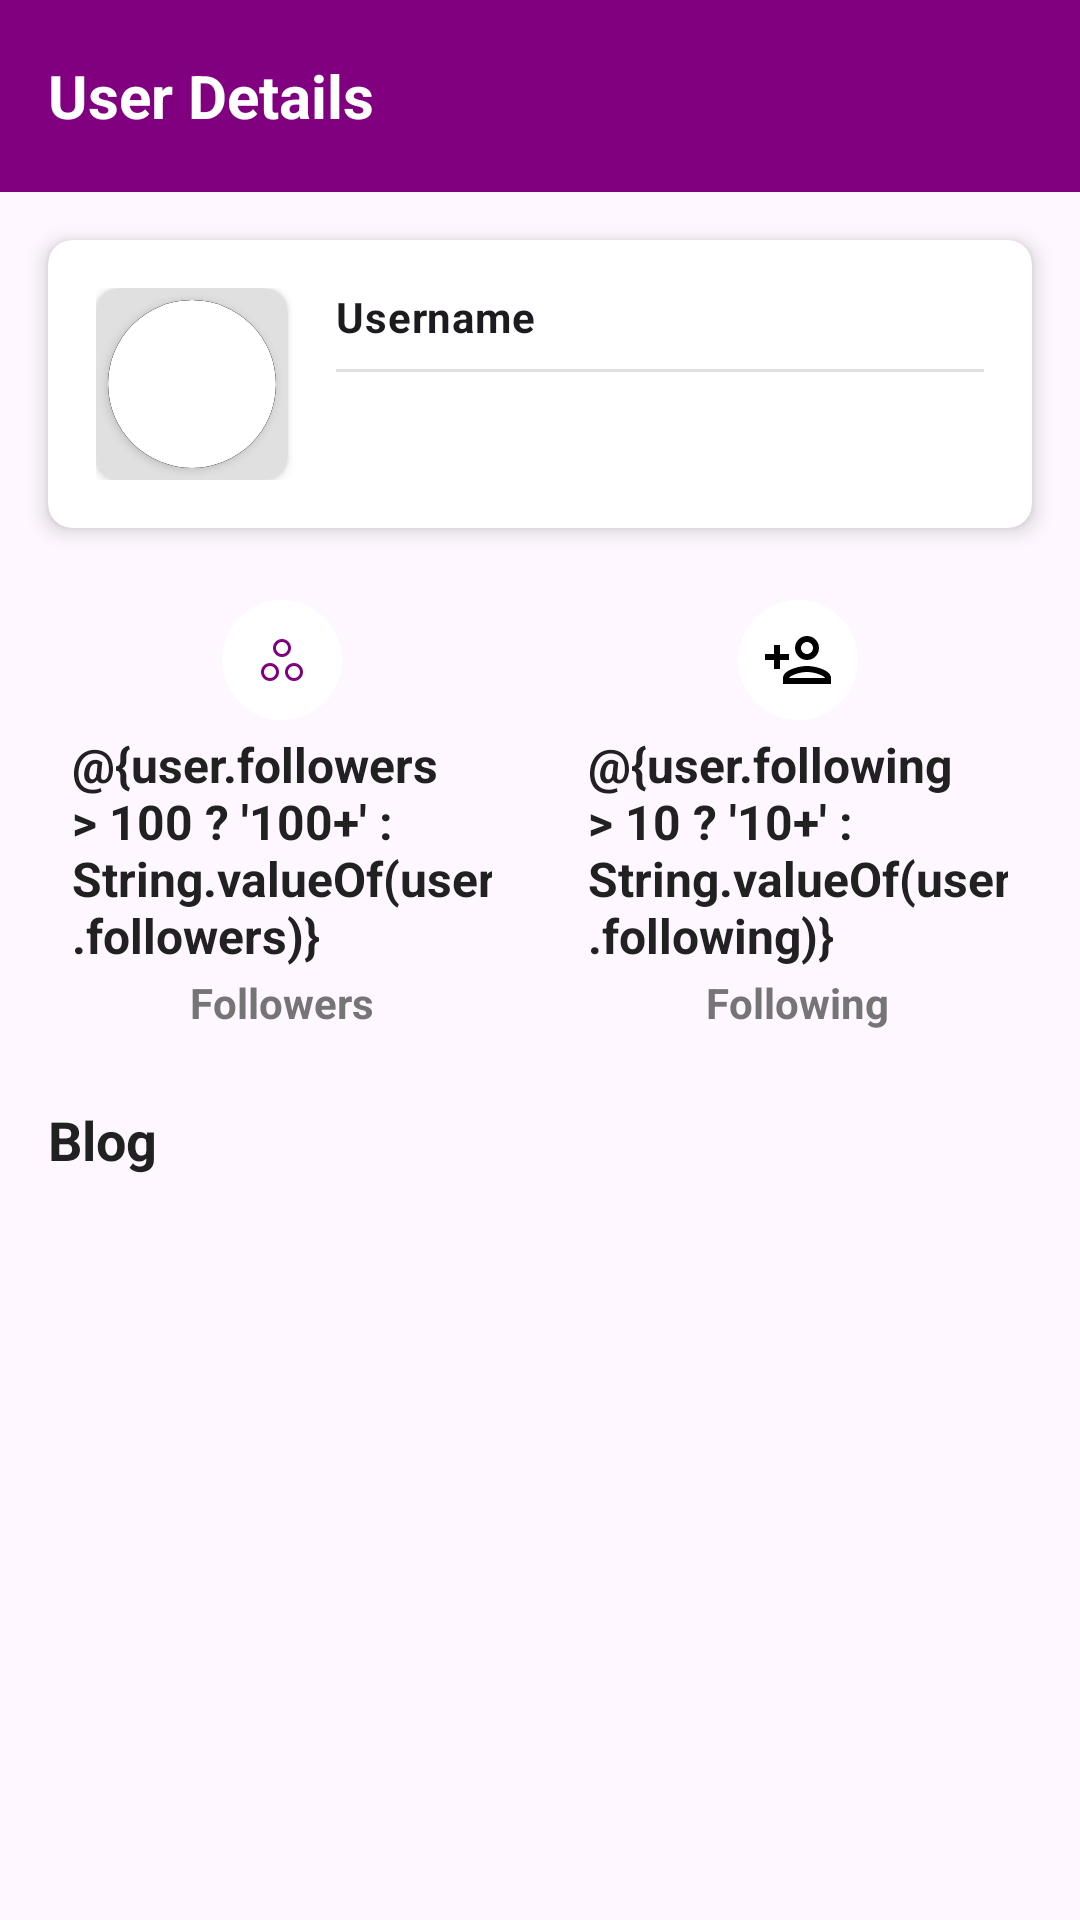

The Android layout XML behind this screen, and the referenced resources:
<!-- AndroidManifest.xml: application theme Theme.AndroidGithubUsers -->
<!-- res/layout/activity_user_detail.xml -->
<?xml version="1.0" encoding="utf-8"?>
<androidx.constraintlayout.widget.ConstraintLayout
    xmlns:android="http://schemas.android.com/apk/res/android"
    xmlns:app="http://schemas.android.com/apk/res-auto"
    xmlns:tools="http://schemas.android.com/tools"
    android:layout_width="match_parent"
    android:layout_height="match_parent"
    tools:context=".ui.userdetail.UserDetailActivity">

    <androidx.appcompat.widget.Toolbar
        android:id="@+id/toolbar"
        android:layout_width="0dp"
        android:layout_height="?attr/actionBarSize"
        android:background="#800080"
        app:layout_constraintTop_toTopOf="parent"
        app:layout_constraintStart_toStartOf="parent"
        app:layout_constraintEnd_toEndOf="parent">

        <ImageButton
            android:id="@+id/backButton"
            android:layout_width="wrap_content"
            android:layout_height="wrap_content"
            android:src="@drawable/ic_arrow_back"
            android:background="?attr/selectableItemBackgroundBorderless"
            android:contentDescription="@string/back_button_description" />

        <TextView
            android:layout_width="wrap_content"
            android:layout_height="wrap_content"
            android:text="User Details"
            android:textColor="@android:color/white"
            android:textSize="20sp"
            android:textStyle="bold"
            android:layout_marginStart="16dp" />

    </androidx.appcompat.widget.Toolbar>

    <androidx.cardview.widget.CardView
        android:id="@+id/userInfoCardView"
        android:layout_width="0dp"
        android:layout_height="wrap_content"
        android:layout_marginTop="16dp"
        android:layout_marginHorizontal="16dp"
        app:cardBackgroundColor="@android:color/white"
        app:cardElevation="4dp"
        app:cardCornerRadius="8dp"
        app:layout_constraintTop_toBottomOf="@id/toolbar"
        app:layout_constraintStart_toStartOf="parent"
        app:layout_constraintEnd_toEndOf="parent">

        <include
            android:id="@+id/userInfoLayout"
            layout="@layout/layout_user_info"
            android:layout_width="match_parent"
            android:layout_height="wrap_content" />
    </androidx.cardview.widget.CardView>
    
    <LinearLayout
        android:id="@+id/followersLayout"
        android:layout_width="0dp"
        android:layout_height="wrap_content"
        android:orientation="vertical"
        android:gravity="center"
        app:layout_constraintTop_toBottomOf="@id/userInfoCardView"
        app:layout_constraintStart_toStartOf="parent"
        app:layout_constraintEnd_toStartOf="@+id/followingLayout"
        android:layout_marginTop="16dp"
        android:layout_marginStart="16dp"
        android:layout_marginEnd="8dp"
        android:padding="8dp">

        <FrameLayout
            android:layout_width="40dp"
            android:layout_height="40dp"
            android:background="@drawable/circular_background">

            <ImageView
                android:layout_width="24dp"
                android:layout_height="24dp"
                android:layout_gravity="center"
                android:src="@drawable/ic_followers"
                android:contentDescription="Followers"
                app:tint="@color/colorPrimary" />
        </FrameLayout>

        <TextView
            android:id="@+id/followersCountTextView"
            android:layout_width="wrap_content"
            android:layout_height="wrap_content"
            android:textSize="16sp"
            android:textStyle="bold"
            android:textColor="@color/textPrimary"
            android:layout_marginTop="4dp"
            android:text="@{user.followers > 100 ? '100+' : String.valueOf(user.followers)}" />

        <TextView
            android:layout_width="wrap_content"
            android:layout_height="wrap_content"
            android:textSize="14sp"
            android:textStyle="bold"
            android:textColor="@color/textSecondary"
            android:layout_marginTop="2dp"
            android:text="Followers" />
    </LinearLayout>

    <LinearLayout
        android:id="@+id/followingLayout"
        android:layout_width="0dp"
        android:layout_height="wrap_content"
        android:orientation="vertical"
        android:gravity="center"
        app:layout_constraintTop_toBottomOf="@id/userInfoCardView"
        app:layout_constraintStart_toEndOf="@id/followersLayout"
        app:layout_constraintEnd_toEndOf="parent"
        android:layout_marginTop="16dp"
        android:layout_marginStart="8dp"
        android:layout_marginEnd="16dp"
        android:padding="8dp">

        <FrameLayout
            android:layout_width="40dp"
            android:layout_height="40dp"
            android:background="@drawable/circular_background">

            <ImageView
                android:layout_width="24dp"
                android:layout_height="24dp"
                android:layout_gravity="center"
                android:src="@drawable/ic_following"
                android:contentDescription="Following icon" />
        </FrameLayout>

        <TextView
            android:id="@+id/followingCountTextView"
            android:layout_width="wrap_content"
            android:layout_height="wrap_content"
            android:textSize="16sp"
            android:textStyle="bold"
            android:textColor="@color/textPrimary"
            android:layout_marginTop="4dp"
            android:text="@{user.following > 10 ? '10+' : String.valueOf(user.following)}" />

        <TextView
            android:layout_width="wrap_content"
            android:layout_height="wrap_content"
            android:textSize="14sp"
            android:textStyle="bold"
            android:textColor="@color/textSecondary"
            android:layout_marginTop="2dp"
            android:text="Following" />
    </LinearLayout>

    <LinearLayout
        android:id="@+id/blogLayout"
        android:layout_width="0dp"
        android:layout_height="wrap_content"
        android:orientation="vertical"
        app:layout_constraintTop_toBottomOf="@id/followersLayout"
        app:layout_constraintStart_toStartOf="parent"
        app:layout_constraintEnd_toEndOf="parent"
        android:layout_marginTop="16dp"
        android:layout_marginHorizontal="16dp">

        <TextView
            android:layout_width="wrap_content"
            android:layout_height="wrap_content"
            android:text="Blog"
            android:textSize="18sp"
            android:textStyle="bold"
            android:textColor="@color/textPrimary" />

        <TextView
            android:id="@+id/blogTextView"
            android:layout_width="wrap_content"
            android:layout_height="wrap_content"
            android:textSize="16sp"
            android:layout_marginTop="4dp"
            android:textColor="#0366d6"
            android:autoLink="web" />
    </LinearLayout>
</androidx.constraintlayout.widget.ConstraintLayout>
<!-- res/layout/layout_user_info.xml (included above) -->
<?xml version="1.0" encoding="utf-8"?>
<androidx.constraintlayout.widget.ConstraintLayout
    xmlns:android="http://schemas.android.com/apk/res/android"
    xmlns:app="http://schemas.android.com/apk/res-auto"
    android:layout_width="match_parent"
    android:layout_height="wrap_content"
    android:padding="16dp">

    <androidx.cardview.widget.CardView
        android:id="@+id/avatar_background"
        android:layout_width="64dp"
        android:layout_height="64dp"
        app:cardBackgroundColor="#E0E0E0"
        app:cardCornerRadius="8dp"
        app:layout_constraintStart_toStartOf="parent"
        app:layout_constraintTop_toTopOf="parent">

        <androidx.cardview.widget.CardView
            android:layout_width="56dp"
            android:layout_height="56dp"
            android:layout_gravity="center"
            app:cardCornerRadius="28dp">

            <ImageView
                android:id="@+id/user_avatar"
                android:layout_width="56dp"
                android:layout_height="56dp"
                android:layout_gravity="center"
                android:background="@color/black"
                android:contentDescription="@string/user_avatar"
                android:scaleType="centerCrop"
                android:src="@drawable/circular_background" />
        </androidx.cardview.widget.CardView>
    </androidx.cardview.widget.CardView>

    <TextView
        android:id="@+id/user_name"
        android:layout_width="0dp"
        android:layout_height="wrap_content"
        android:layout_marginStart="16dp"
        android:text="Username"
        android:textAppearance="?attr/textAppearanceBodyMedium"
        android:textStyle="bold"
        app:layout_constraintEnd_toEndOf="parent"
        app:layout_constraintStart_toEndOf="@id/avatar_background"
        app:layout_constraintTop_toTopOf="@id/avatar_background" />

    <View
        android:id="@+id/divider"
        android:layout_width="0dp"
        android:layout_height="1dp"
        android:layout_marginTop="8dp"
        android:layout_marginBottom="8dp"
        android:background="?android:attr/listDivider"
        app:layout_constraintEnd_toEndOf="parent"
        app:layout_constraintStart_toStartOf="@id/user_name"
        app:layout_constraintTop_toBottomOf="@id/user_name" />

    <TextView
        android:id="@+id/user_url"
        android:layout_width="0dp"
        android:layout_height="wrap_content"
        android:layout_marginTop="8dp"
        android:textAppearance="?attr/textAppearanceBodySmall"
        android:textColor="#0366d6"
        app:layout_constraintEnd_toEndOf="parent"
        app:layout_constraintStart_toStartOf="@id/user_name"
        app:layout_constraintTop_toBottomOf="@id/divider" />
     <LinearLayout
        android:id="@+id/user_location_container"
        android:layout_width="0dp"
        android:layout_height="wrap_content"
        android:layout_marginTop="8dp"
        android:orientation="horizontal"
        android:gravity="center_vertical"
        android:visibility="gone"
        app:layout_constraintEnd_toEndOf="parent"
        app:layout_constraintStart_toStartOf="@id/user_name"
        app:layout_constraintTop_toBottomOf="@id/divider">

        <ImageView
            android:layout_width="16dp"
            android:layout_height="16dp"
            android:src="@drawable/ic_location"
            android:contentDescription="Location icon"
            app:tint="@color/textSecondary" />

        <TextView
            android:id="@+id/user_location"
            android:layout_width="wrap_content"
            android:layout_height="wrap_content"
            android:layout_marginStart="8dp"
            android:textAppearance="?attr/textAppearanceBodySmall"
            android:textColor="@color/textSecondary" />
     </LinearLayout>

</androidx.constraintlayout.widget.ConstraintLayout>
<!-- resources referenced by this layout -->
<resources>
  <color name="black">#FF000000</color>
  <color name="colorPrimary">#800080</color>
  <color name="textPrimary">#212121</color>
  <color name="textSecondary">#757575</color>
  <!-- drawable circular_background (drawable) -->
  <?xml version="1.0" encoding="utf-8"?>
  <shape xmlns:android="http://schemas.android.com/apk/res/android"
      android:shape="oval"
      >
      <solid android:color="#FFFFFF" />
  </shape>
  <!-- drawable ic_followers (drawable) -->
  <vector xmlns:android="http://schemas.android.com/apk/res/android"
      android:width="24dp"
      android:height="24dp"
      android:viewportWidth="24"
      android:viewportHeight="24">
    <path
        android:fillColor="#FF000000"
        android:pathData="M16,13c-1.65,0 -3,1.35 -3,3s1.35,3 3,3s3,-1.35 3,-3S17.65,13 16,13zM16,18c-1.1,0 -2,-0.9 -2,-2s0.9,-2 2,-2s2,0.9 2,2S17.1,18 16,18zM8,13c-1.65,0 -3,1.35 -3,3s1.35,3 3,3s3,-1.35 3,-3S9.65,13 8,13zM8,18c-1.1,0 -2,-0.9 -2,-2s0.9,-2 2,-2s2,0.9 2,2S9.1,18 8,18zM12,5c-1.65,0 -3,1.35 -3,3s1.35,3 3,3s3,-1.35 3,-3S13.65,5 12,5zM12,10c-1.1,0 -2,-0.9 -2,-2s0.9,-2 2,-2s2,0.9 2,2S13.1,10 12,10z"/>
  </vector>
  <!-- drawable ic_following (drawable) -->
  <vector xmlns:android="http://schemas.android.com/apk/res/android"
      android:width="24dp"
      android:height="24dp"
      android:viewportWidth="24"
      android:viewportHeight="24">
    <path
        android:fillColor="#FF000000"
        android:pathData="M15,12c2.21,0 4,-1.79 4,-4s-1.79,-4 -4,-4 -4,1.79 -4,4 1.79,4 4,4zM15,6c1.1,0 2,0.9 2,2s-0.9,2 -2,2 -2,-0.9 -2,-2 0.9,-2 2,-2zM15,14c-2.67,0 -8,1.34 -8,4v2h16v-2c0,-2.66 -5.33,-4 -8,-4zM9,18c0.22,-0.72 3.31,-2 6,-2 2.7,0 5.8,1.29 6,2L9,18zM6,15v-3h3v-2L6,10L6,7L4,7v3L1,10v2h3v3z"/>
  </vector>
  <string name="back_button_description">Back</string>
  <string name="user_avatar">User Avatar</string>
  <style name="Theme.AndroidGithubUsers" parent="Base.Theme.AndroidGithubUsers" />
  <style name="Base.Theme.AndroidGithubUsers" parent="Theme.Material3.DayNight.NoActionBar">
          
          
      </style>
</resources>
